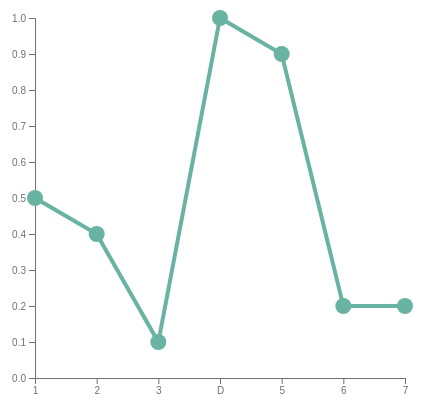
D3 v7 page, settled after 360 driven frames (6 s of simulated time); the page loaded 1 data file(s).


        // set the dimensions and margins of the graph
        const margin = {top: 10, right: 30, bottom: 30, left: 60},
            width = 460 - margin.left - margin.right,
            height = 400 - margin.top - margin.bottom;
        // append the svg object to the body of the page
        const svg = d3.select("#my_dataviz")
          .append("svg")
            .attr("width", width + margin.left + margin.right)
            .attr("height", height + margin.top + margin.bottom);
        const g = svg.append("g")
            .attr("transform", `translate(${margin.left},${margin.top})`);
        
        //Read the data
        d3.json("test_data.json").then(
          // Now I can use this dataset:
          function(data) {
            console.log(data);
            // Add X axis --> it is a date format
            const x = d3.scalePoint()
              .range([ 0, width])
              .domain([1,2,3,"D",5,6,7])
            g.append("g")
              .attr("transform", "translate(0," + height + ")")
              .call(d3.axisBottom(x));
            // Add Y axis
            const y = d3.scaleLinear()
              .domain( [0, 1.0])
              .range([ height, 0 ]);
            g.append("g")
              .call(d3.axisLeft(y));
            // Add the line
            g.append("path")
              .datum(data)
              .attr("fill", "none")
              .attr("stroke", "#69b3a2")
              .attr("stroke-width", 4)
              .attr("d", d3.line()
                .x(d => x(d.occ))
                .y(d => y(d.value))
                )
            // Add the points
            g.append("g")
                .selectAll("dot")
                .data(data)
                .join("circle")
                .attr("cx", d => x(d.occ))
                .attr("cy", d => y(d.value))
                .attr("r", 8)
                .attr("fill", "#69b3a2")
        })

    
// ── js/script.js
const body = document.querySelector("body"),
      sidebar = document.querySelector(".sidebar"),
      toggle = document.querySelector(".toggle"),
      search = document.querySelector(".search-box"),
      modeSwitch = document.querySelector(".toggle-switch"),
      modeText = document.querySelector(".mode-text");



/**
 * redirect to the right rootfile depending if you are on local or github
 * @param {string} filename - The name of the file present on the root website
 */
function go2RootFile (filename) {
    let listDir = window.location.href.split("/").filter((v) => v != ""); 
    if (listDir.includes("cct_training")) { // if you are on github
        window.location.href = "/cct_training/" + filename;
    } else { // if you are on local
        window.location.href = "/" + filename;
    }
}



//check if user was previously in dark mode
if(localStorage.getItem('dark_mode') === 'true') {
    //switch to dark mode if the user was prevously in dark mode
    body.classList.add('dark');
}



toggle.addEventListener("click", () => {
    sidebar.classList.toggle("close");
});

search.addEventListener("click", () => {
    sidebar.classList.remove("close");
});

modeSwitch.addEventListener("click", () => {
    body.classList.toggle("dark");

    if(body.classList.contains("dark")){
        localStorage.setItem('dark_mode', true);
        modeText.innerText = "Light Mode"
    }else{
        localStorage.setItem('dark_mode', false);
        modeText.innerText = "Dark Mode"
    }
});



document.addEventListener("DOMContentLoaded", function() {
    const dashboardBtn = document.getElementById("dashboardBtn");
    
    dashboardBtn.addEventListener("click", function(event) {
        event.preventDefault();
        go2RootFile("index.html");
    })
});

document.addEventListener("DOMContentLoaded", function() {
    const trainingBtn = document.getElementById("trainingBtn");
    
    trainingBtn.addEventListener("click", function(event) {
        event.preventDefault();
        go2RootFile("training.html");
    })
});

document.addEventListener("DOMContentLoaded", function() {
    const leaderboardBtn = document.getElementById("leaderboardBtn");
    
    leaderboardBtn.addEventListener("click", function(event) {
        event.preventDefault();
        window.alert("Coming soon...");
    })
});

document.addEventListener("DOMContentLoaded", function() {
    const logoutBtn = document.getElementById("logoutBtn");
    
    logoutBtn.addEventListener("click", function(event) {
        event.preventDefault();

        // Effacer les informations d'identification de l'utilisateur stockées localement
        localStorage.removeItem("currentUser");

        // Rediriger vers la page de connexion
        go2RootFile("login.html");
    });
});




document.addEventListener('DOMContentLoaded', function () {
    let timeout;

    // Fonction de redirection vers la page AFK après 100 minutes d'inactivité
    function startInactivityTimer() {
        clearTimeout(timeout);
        timeout = setTimeout(() => {
            window.location.href = 'afk.html';
        }, 6000000); // 100 min
    }

    // Remise à zéro du timer en cas d'activité de l'utilisateur
    function resetTimer() {
        clearTimeout(timeout);
        startInactivityTimer();
    }

    // Événements pour détecter l'activité de l'utilisateur
    document.addEventListener('mousemove', resetTimer);
    document.addEventListener('keypress', resetTimer);
    document.addEventListener('click', resetTimer);
    document.addEventListener('scroll', resetTimer);
    document.addEventListener('keydown', resetTimer);

    startInactivityTimer();

     // Fonction de recherche et de mise en évidence des résultats dans la barre de navigation
    async function searchInPages(query) {
        const pages = [
            { name: 'Dashboard', url: 'index.html', element: document.querySelector('.nav-link a[href="#"]') },
            { name: 'Learning', url: 'learning.html', element: document.querySelector('.nav-link a[href="#"]') },
            { name: 'Exercising', url: 'training.html', element: document.querySelector('.nav-link a[href="./training.html"]') },
            { name: 'Leaderboard', url: 'leaderboard.html', element: document.querySelector('.nav-link a[href="#"]') },
            { name: 'Settings', url: 'settings.html', element: document.querySelector('.nav-link a[href="./settings.html"]') }
        ];

        pages.forEach(page => {
            page.element.style.backgroundColor = ''; 
        });

        for (const page of pages) {
            try {
                const response = await fetch(page.url);
                const text = await response.text();
                if (text.toLowerCase().includes(query.toLowerCase())) {
                    page.element.style.backgroundColor = '#55209b';
                    page.element.scrollIntoView({ behavior: 'smooth', block: 'center' });
                }
            } catch (error) {
                console.error(`Error fetching ${page.url}:`, error);
            }
        }
    }

    const searchBox = document.querySelector('.search-box input');
    searchBox.addEventListener('input', function () {
        const query = searchBox.value;
        if (query.length > 0) {
            searchInPages(query);
        }
    });
});


### data: test_data.json
[
 {
  "occ": 1,
  "value": 0.5
 },
 {
  "occ": 2,
  "value": 0.4
 },
 {
  "occ": 3,
  "value": 0.1
 },
 {
  "occ": "D",
  "value": 1.0
 },
 {
  "occ": 5,
  "value": 0.9
 },
 {
  "occ": 6,
  "value": 0.2
 },
 {
  "occ": 7,
  "value": 0.2
 }
]